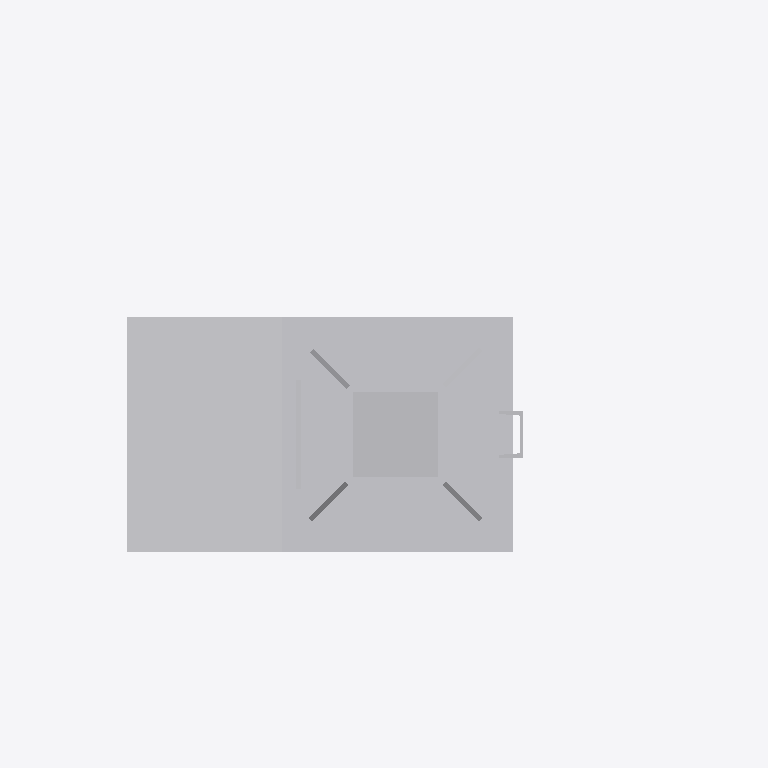
Plan cut of the same IFC building model at storey 'Ebene 1' (level 0.00 m, cut at 1.40 m), seen from above with north up, elements coloured by IFC class: 1 other element (light grey). Cut surfaces are drawn darker.
Extent 1.5 m × 1.3 m × 6.2 m (x, y, z). Storeys (1): Ebene 1 at 0.00 m. Elements (1): 1 IfcBuildingElementProxy.

HEADER;
FILE_DESCRIPTION(('ViewDefinition [CoordinationView_V2.0]'),'2;1');
FILE_NAME('','2022-09-20T11:52:23',(''),(''),'The EXPRESS Data Manager Version 5.02.0100.07 : ','20211019_1515(x64) - Exporter 20.2.60.15 - Defau','');
FILE_SCHEMA(('IFC2X3'));
ENDSEC;
DATA;
#104=IFCPROJECT('0BhTvdWzPBJ8mi9Ewz_aXs',#41,'',$,$,'','',(#96),#91);
#22681=IFCSITE('0BhTvdWzPBJ8mi9Ewz_aXq',#41,'Default',$,$,#22678,$,$,.ELEMENT.,(42,24,53,508911),(-71,-15,-29,-58837),0.0,$,$);
#114=IFCBUILDING('0BhTvdWzPBJ8mi9Ewz_aXt',#41,'',$,$,#32,$,'',.ELEMENT.,$,$,$);
#123=IFCBUILDINGSTOREY('0BhTvdWzPBJ8mi9Ev21R49',#41,'Ebene 1',$,'Ebene:Ebene 1',#121,$,'Ebene 1',.ELEMENT.,0.0);
#22644=IFCBUILDINGELEMENTPROXY('0mgB5Ov_X2OuEXJIZjNj1a',#41,'S 8000.5.7-11_M4100-A400-VS-R_LOD200-300:S 8000.5.7-11_M4100-A400-VS-R_LOD200-300:3345',$,'S 8000.5.7-11_M4100-A400-VS-R_LOD200-300:S 8000.5.7-11_M4100-A400-VS-R_LOD200-300',#22642,#22637,'3345',$);
ENDSEC;
